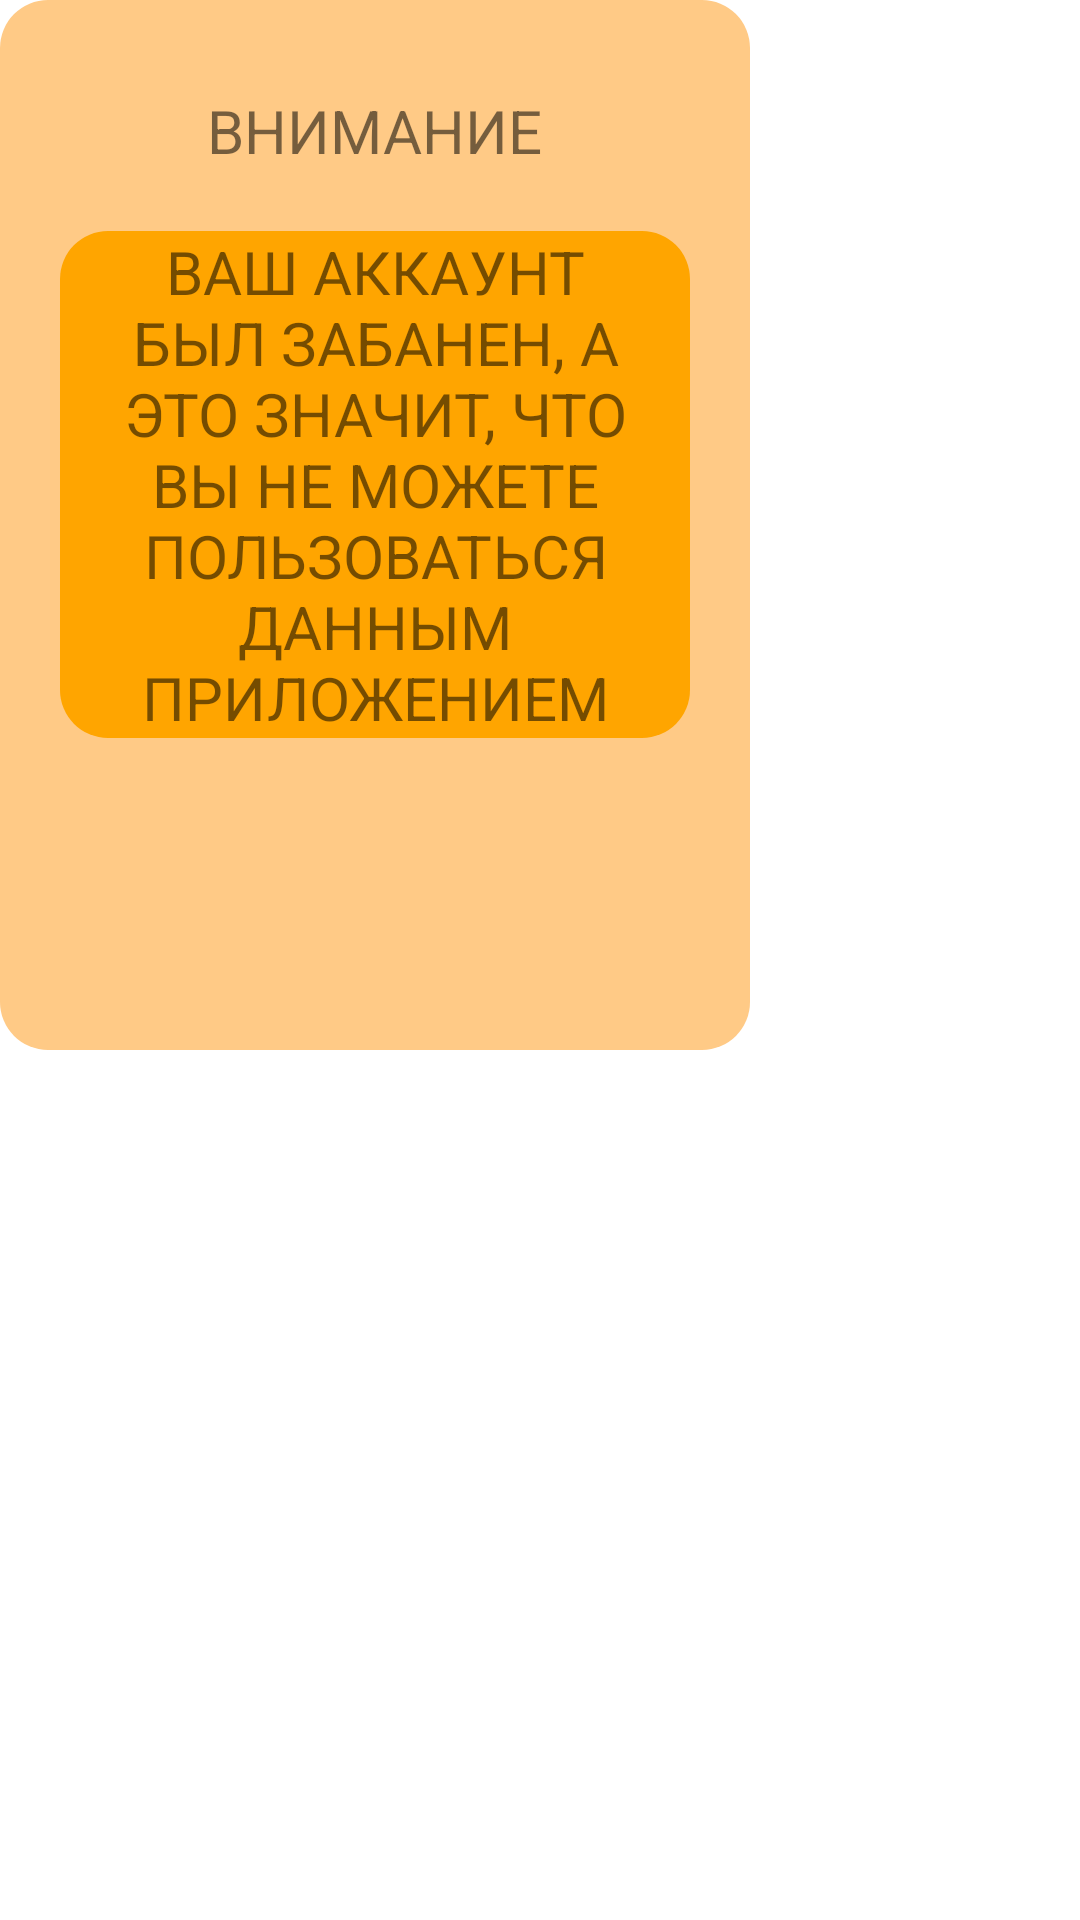

Write the Android layout XML for this screen, with the resource values it uses.
<!-- AndroidManifest.xml: application theme Theme.Words -->
<!-- res/layout/user_was_banned.xml -->
<?xml version="1.0" encoding="utf-8"?>
<androidx.constraintlayout.widget.ConstraintLayout xmlns:android="http://schemas.android.com/apk/res/android"
    android:layout_width="wrap_content"
    android:layout_height="wrap_content">
    <LinearLayout
        android:layout_width="250dp"
        android:layout_height="350dp"
        android:orientation="vertical"
        android:background="@drawable/rounded_child_background"
        android:padding="20sp"
        android:gravity="center_horizontal">
        <TextView
            android:layout_width="wrap_content"
            android:layout_height="wrap_content"
            android:background="@drawable/rounded_red_ban_background"
            android:padding="10sp"
            android:textAllCaps="true"
            android:textSize="20sp"
            android:text="Внимание"/>
        <TextView
            android:layout_width="wrap_content"
            android:layout_height="wrap_content"
            android:textAllCaps="true"
            android:textSize="20sp"
            android:layout_marginTop="10sp"
            android:background="@drawable/rounded_parent_background"
            android:textAlignment="center"
            android:text="@string/info_about_ban"/>

        <TextView
            android:id="@+id/infoDateUnbanTextView"
            android:layout_width="wrap_content"
            android:layout_height="wrap_content"
            android:textAllCaps="true"
            android:textSize="20sp"
            android:layout_marginTop="10sp"
            android:background="@drawable/rounded_parent_background"
            android:textAlignment="center"/>
    </LinearLayout>
</androidx.constraintlayout.widget.ConstraintLayout>
<!-- resources referenced by this layout -->
<resources>
  <!-- drawable rounded_child_background (drawable) -->
  <shape xmlns:android="http://schemas.android.com/apk/res/android"
      android:shape="rectangle">
      <corners android:radius="16dp" />
      <solid android:color="#FFCA86" />
  </shape>
  <!-- drawable rounded_parent_background (drawable) -->
  <shape xmlns:android="http://schemas.android.com/apk/res/android"
      android:shape="rectangle">
      <corners android:radius="16dp" />
      <solid android:color="#FFA500" />
  </shape>
  <string name="info_about_ban">Ваш аккаунт был забанен, а это значит, что вы не можете пользоваться данным приложением</string>
  <style name="Theme.Words" parent="Theme.MaterialComponents.DayNight.DarkActionBar">
          
          <item name="colorPrimary">@color/purple_500</item>
          <item name="colorPrimaryVariant">@color/purple_700</item>
          <item name="colorOnPrimary">@color/white</item>
          
          <item name="colorSecondary">@color/teal_200</item>
          <item name="colorSecondaryVariant">@color/teal_700</item>
          <item name="colorOnSecondary">@color/black</item>
          
          <item name="android:statusBarColor">@color/light_orange</item>
          
      </style>
  <color name="purple_500">#FF6200EE</color>
  <color name="purple_700">#FF3700B3</color>
  <color name="white">#FFFFFFFF</color>
  <color name="teal_200">#FF03DAC5</color>
  <color name="teal_700">#FF018786</color>
  <color name="black">#FF000000</color>
  <color name="light_orange">#ab6a09</color>
</resources>
